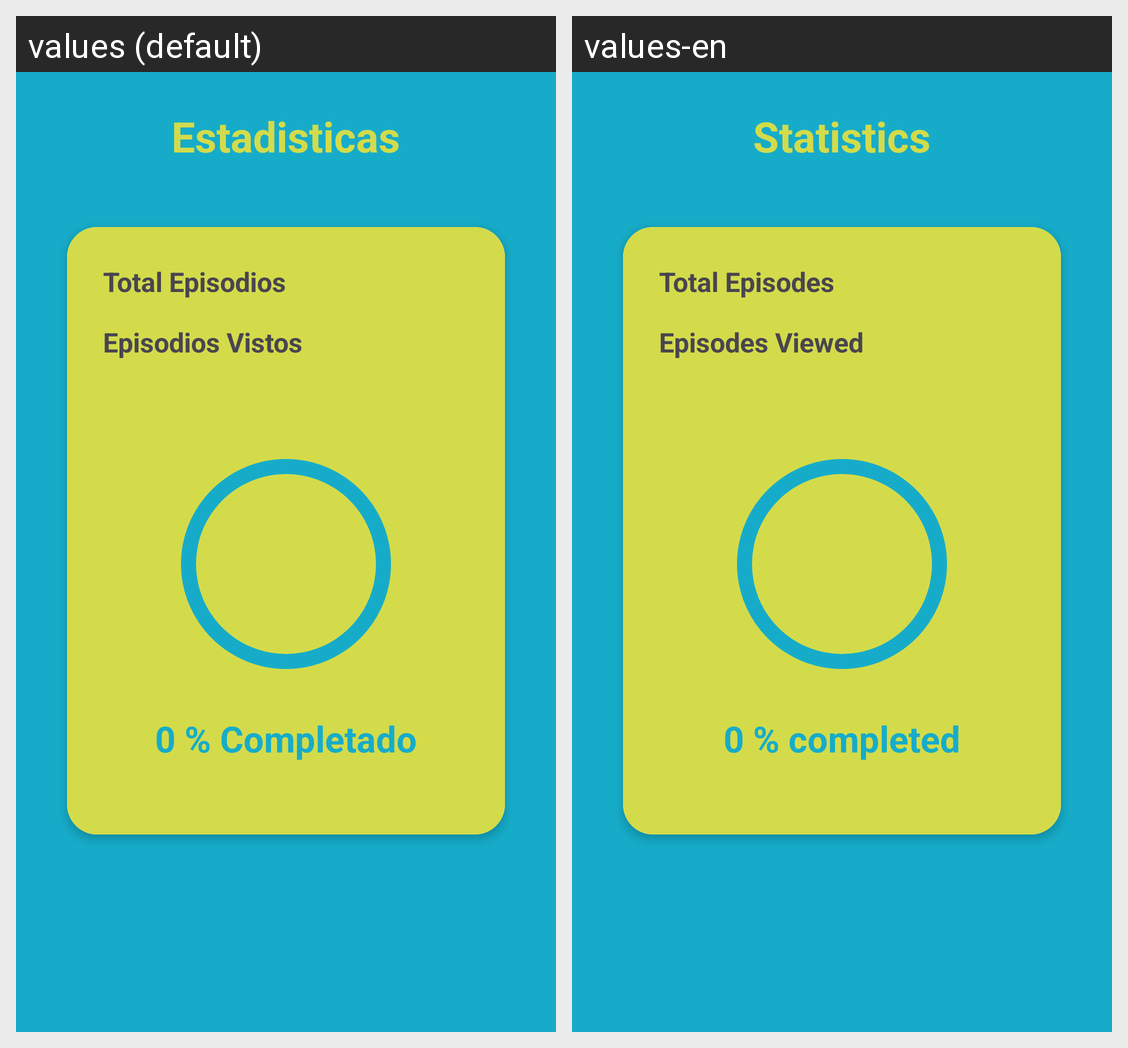

Here is an Android app screen in its default locale and in the app's own translations. Write out the translated-string differences for the strings that appear on this screen.
Android screen res/layout/fragment_estadisticas.xml rendered under 2 locales, left to right: values (default), values-en. Device: Nexus 5 (rendered at 1080×1920; each locale shown at half size, 540×960, under a caption strip naming it); theme Theme.T3RickMorty.
Strings drawn on this screen, with the default value and each locale's value (text and hints the layout hard-codes, and strings that could not be matched under every locale, appear in the picture but are not listed):

Estadisticas
  values: Estadisticas
  values-en: Statistics

total_episodios
  values: Total Episodios
  values-en: Total Episodes

episodios_vistos
  values: Episodios Vistos
  values-en: Episodes Viewed

completado
  values: 0 % Completado
  values-en: 0 % completed
